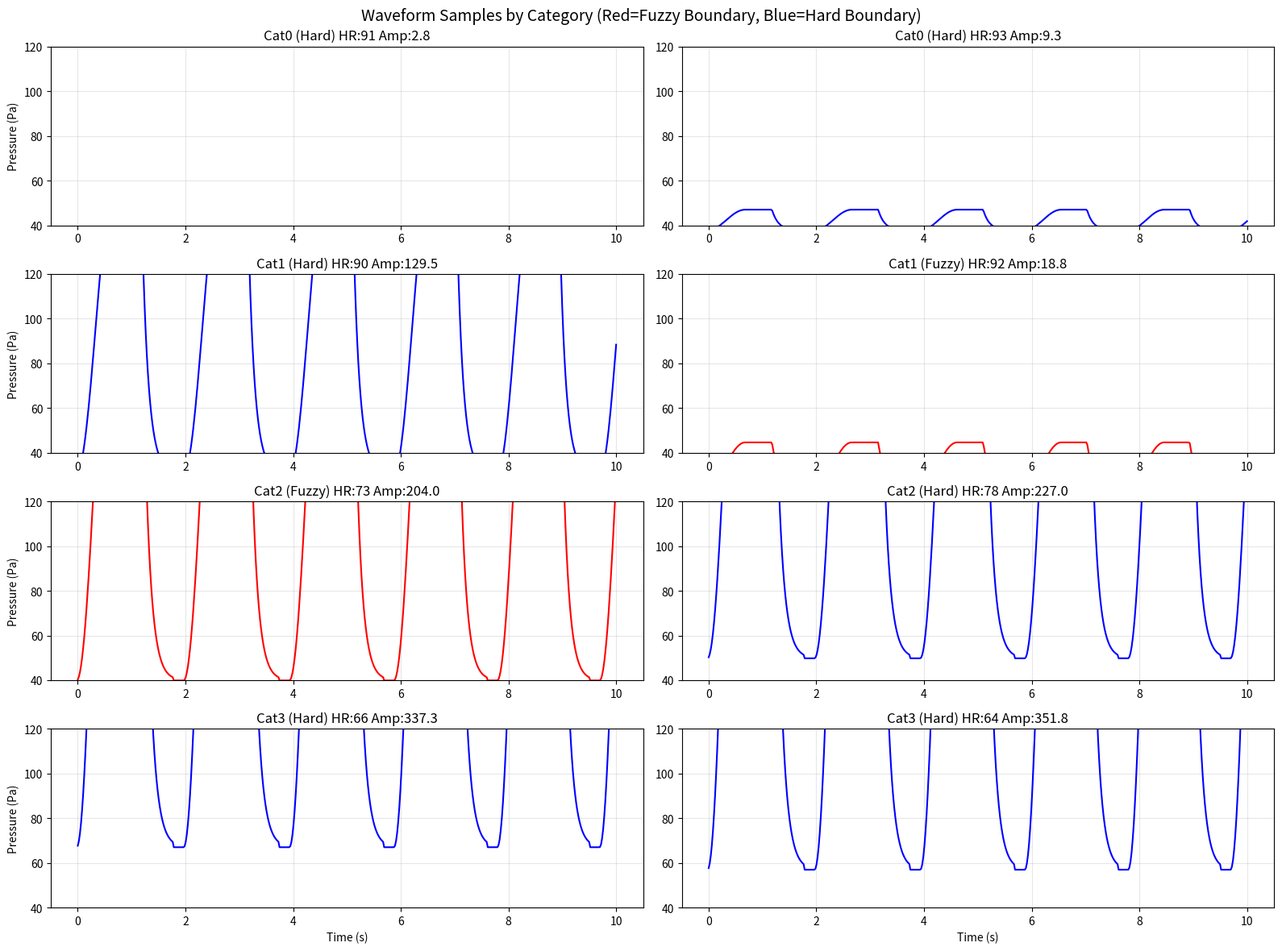

Write Python code to recreate this figure. (Note: this script raises an exception after producing the figure.)
import numpy as np
import pandas as pd
from pathlib import Path
from typing import List, Dict, Tuple
import logging

# 设置日志
logging.basicConfig(level=logging.INFO, format='%(asctime)s - %(levelname)s - %(message)s')

class WaveformGenerator:
    """
    机械波形生成器
    模拟真实按摩椅机械手的往复运动：
    - 推压期(35%):sin²曲线,模拟滚轮下压
    - 保持期(25%）：平顶，模拟停顿施压
    - 回弹期(30%）：指数衰减，模拟快速回弹
    - 复位期(10%）：基线，模拟机械复位
    """
    def __init__(self, base_freq: float = 0.5):
        self.base_freq = base_freq
        self.period = 1.0 / base_freq
        self.duty_cycle = {
            "push": 0.35,
            "hold": 0.25,
            "release": 0.30,
            "reset": 0.10   
        }
        # 预计算边界，避免重复计算
        self._bound_push_end = self.duty_cycle['push']
        self._bound_hold_end = self.duty_cycle['push'] + self.duty_cycle['hold']
        self._bound_release_end = 1.0 - self.duty_cycle['reset']

    def generate(self, t: np.ndarray, base_pressure: float, amplitude: float, phase_shift: float = 0.0) -> np.ndarray:
        """
        生成机械波形
        """
       
        # phase_shift / (2*np.pi) 将弧度转换为归一化周期比例
        phase = ((t / self.period) + (phase_shift / (2 * np.pi))) % 1.0
        
        # 初始化全0数组
        waveform = np.zeros_like(phase)
        
        # --- 1. 推压期 ---
        mask_push = phase < self._bound_push_end
        if self.duty_cycle['push'] > 0:
            # 归一化到 [0, 1]
            p_norm = phase[mask_push] / self.duty_cycle['push']
            # sin² 曲线
            waveform[mask_push] = np.sin(np.pi * p_norm / 2) ** 2
            
        # --- 2. 保持期 ---
        mask_hold = (phase >= self._bound_push_end) & (phase < self._bound_hold_end)
        waveform[mask_hold] = 1.0
        
        # --- 3. 回弹期 ---
        mask_release = (phase >= self._bound_hold_end) & (phase < self._bound_release_end)
        if self.duty_cycle['release'] > 0:
            # 归一化到 [0, 1]
            p_norm = (phase[mask_release] - self._bound_hold_end) / self.duty_cycle['release']
            # 指数衰减: exp(-5x), x从0到1，值从1衰减到exp(-5)≈0.006
            waveform[mask_release] = np.exp(-5 * p_norm)
            
        # --- 4. 复位期 ---
        # mask_reset = phase >= self._bound_release_end
        # waveform 已经初始化为 0，所以这一步可以省略
        
        # 映射实际压力值
        pressure = base_pressure + amplitude * waveform
        return pressure
class TemporalJitter :
    """
    时序抖动引擎 - 让机械运动更真实
    
    模拟三种电机不稳定性：
    1. 长期漂移:电机发热,频率缓慢变化(±10%,周期100秒)
    2. 短期抖动:齿轮间隙,相位随机偏移(±3%，平滑）
    3. 瞬时事件：阻力变化，随机加速/减速(每30秒,持续4-6秒）
    
    保守参数，确保波形仍可识别但不再"太规律"
    """    
    def __init__(self, 
                 long_term_amp: float = 0.10,   # 10%
                 short_term_amp: float = 0.03,   # 3%
                 transient_freq: float = 0.033):  # 每30秒1次
        self.long_term_amp = long_term_amp
        self.short_term_amp = short_term_amp
        self.transient_freq = transient_freq
        
    def apply(self,t: np.ndarray,base_freq : float) -> np.ndarray:
        """
        对时间轴应用抖动，返回调整后的时间轴
        
        Args:
            t: 原始时间数组（秒）
            base_freq: 基础频率（Hz）
            
        Returns:
            t_jittered: 抖动后的时间轴（用于波形采样）
        """
        dt = t[1] - t[0]  
        # 采样间隔（50Hz = 0.02s）
        
        # 长期偏移： 慢变正弦调制
        # 模拟电机发热导致的转速周期性变化
        drift = 1.0 + self.long_term_amp * np.sin(2 * np.pi * t / 100.0)
        
        # --- 2. 短期抖动：平滑随机游走 ---
        # 模拟齿轮间隙导致的微小相位抖动
        # 生成随机噪声，然后用移动平均平滑（50点 = 1秒）
        raw_noise = np.random.normal(0, self.short_term_amp, len(t))
        jitter = np.convolve(raw_noise, np.ones(50)/50, mode='same') 
        
        # --- 3. 瞬时事件：随机变速 ---
        # 模拟阻力变化导致的瞬时加速或减速
        transient = np.ones_like(t)
        if self.transient_freq > 0:
            # 每30秒左右发生一次
            event_interval = int(30.0 / dt)  # 30秒对应的采样点数
            num_events = len(t) // event_interval
            
            for _ in range(num_events):
                # 随机起始点
                start = np.random.randint(0, len(t) - 300)
                duration = np.random.randint(200, 300)  # 持续4-6秒
                end = min(start + duration, len(t))
                
                # 随机选择加速或减速（1.1-1.3倍 或 0.7-0.9倍）随机因子
                factor = np.random.choice([0.7, 0.8, 0.9, 1.1, 1.2, 1.3])
                transient[start:end] = factor
        # --- 组合所有抖动 ---
        # 瞬时频率 = 基础频率 × 长期漂移 × 瞬时事件 
        instantaneous_freq = base_freq * drift * transient  
        
        
      # 从频率重建时间轴：累积积分
        # 频率是相位的变化率，所以相位 = 积分(频率) × 2π
        # instantaneous_freq：决定这一刻跑多快。
        # np.cumsum：算出总共跑了多远（真实相位）。
        # `adjusted_t：算出“这段距离如果按正常跑，需要多少时间”。
        phase = np.cumsum(instantaneous_freq) * dt * 2 * np.pi
        t_jittered = phase / (2 * np.pi * base_freq)
        
        return t_jittered 
 # ========== Part 3: 软边界参数生成器 ==========
class FuzzyBoundaryGenerator:
    """
    软边界参数生成器
    
    解决iteration1.1的问题：类别边界过于清晰（RandomForest一眼看穿）
    
    策略：
    - 85%样本：清晰类别特征（硬边界）
    - 15%样本：跨类别混合（软边界）
    
    混合方式：使用Beta分布生成混合比例，偏向中间但不完全平均
    """        
    def __init__(self,overlap_ratio:float = 0.15): #15% 保守
        self.overlap_ratio = overlap_ratio
        
        # 类别参数定义
        self.category_profiles = {
            0 : {
                # 身体表征很差
                'hr_base' : 95, # 心率高
                'hr_var' : 10., # 波动大
                'pressure_factor' : 0.8, # 承受力低
                'amplitude_var' : 0.2, # 振幅变化大
            },
            1 : {
                # 身体表征一般
                'hr_base':85,
                'hr_var' : 8,
                'pressure_factor':1.0,
                'amplitude_var' : 0.15,
          },
            2 : {
                ## 身体表征正常
                'hr_base':75,
                'hr_var' : 6,
                'pressure_factor': 1.2,
                'amplitude_var' : 0.1,
            },
            3 : {
                # 身体表征很好
                'hr_base' : 65, # 心率低
                'hr_var' : 5,  # 波动小
                'pressure_factor' : 1.5 , # 承受力高
                'amplitude_var' : 0.08,   # 振幅稳定
            }
            
        }
    def generate_params(self,category : int) -> dict :
        """
        生成带软边界的物理参数
        
        Args:
            category: 目标类别（0-3）
            
        Returns:
            params: 包含所有物理参数的字典
                  如果是软边界样本，会包含'mixed_with'和'mix_ratio'
        """
        # 决定是否生成为软边界样本（15%概率）
        is_fuzzy = np.random.random() < self.overlap_ratio
        
        if is_fuzzy and category in [1, 2]:  # 只有中间类别才有软边界
            # 选择相邻类别进行混合
            neighbor = category - 1 if np.random.random() < 0.5 else category + 1
            neighbor = np.clip(neighbor, 0, 3)
            
            # 使用Beta分布生成混合比例（α=2, β=2，中间偏向）
            mix_ratio = np.random.beta(2, 2)
            
            # 混合参数
            params = self._mix_params(category, neighbor, mix_ratio)
            params['is_fuzzy'] = True
            params['mixed_with'] = neighbor
            params['mix_ratio'] = mix_ratio
            
        else:
            # 硬边界：从目标类别直接采样
            params = self._sample_from_category(category)
            params['is_fuzzy'] = False
            
        return params
    def _sample_from_category(self,cat: int) -> dict:
         """从单个类别采样参数"""   
         profile = self.category_profiles[cat]
         
         # 身高体重
         height = np.random.randint(155,198)
         weight = int(height-105 + np.random.normal(0,5))
         
         # 心率
         hr = profile['hr_base'] + np.random.randint(-profile['hr_var'],profile['hr_var'])
         hr= np.clip(hr,50,120)
         
         # 血氧（与类别相关）
         spo2 = 98 - (3 - cat) + np.random.randint(-1, 1)
         spo2 = np.clip(spo2, 90, 100)
         
         pressure_factor = profile['pressure_factor'] + np.random.normal(0,0.1)
         base_pressure = weight*0.6*pressure_factor
         amplitude = 15 * cat *8 + np.random.normal(0,profile['amplitude_var']+10)
         
         return {
             'category' : cat,
             'height' : height,
             'weight' : weight,
             'hr' : hr,
             'spo2' : spo2,
             'base_pressure' : base_pressure,
             'amplitude' : amplitude 
         }
    
    def _mix_params(self,cat1 : int ,cat2 : int,ratio : float) -> dict:
        """混合两个类别的参数"""
        param1 = self._sample_from_category(cat1)
        param2 = self._sample_from_category(cat2)
        
        mixed = {
            
        }
        for key in ["height",'weight','hr','spo2','base_pressure','amplitude']:
            # 线性插值混合
            mixed[key] = ratio * param1[key] + (1-ratio) * param2[key]
        
        # 类别标签使用混合比列最大的
        mixed['category'] = cat1 if ratio > 0.5 else cat2
        mixed['time_category'] = cat1 # 记录原始目标类别
        
        return  mixed
# ========== Part 1+2+3 联合测试 ==========
if __name__ == "__main__":
    import matplotlib.pyplot as plt
    
    np.random.seed(42)  # 固定种子
    
    # 创建组件
    wave_gen = WaveformGenerator(base_freq=0.5)
    jitter = TemporalJitter(long_term_amp=0.10, short_term_amp=0.03, transient_freq=0.033)
    boundary_gen = FuzzyBoundaryGenerator(overlap_ratio=0.15)
    
    # 生成4个类别的样本（每类2个：1个硬边界，1个软边界）
    categories = [0, 1, 2, 3]
    fig, axes = plt.subplots(4, 2, figsize=(16, 12))
    
    for i, cat in enumerate(categories):
        for j in range(2):  # 每类生成2个样本
            # 生成参数
            params = boundary_gen.generate_params(cat)
            
            # 生成时间轴
            t = np.linspace(0, 10, 500)  # 10秒展示
            
            # 应用抖动
            t_jittered = jitter.apply(t, 0.5)
            
            # 生成波形
            waveform = wave_gen.generate(t_jittered, params['base_pressure'], params['amplitude'])
            
            # 绘制
            ax = axes[i, j]
            color = 'red' if params.get('is_fuzzy', False) else 'blue'
            label = f"Cat{cat} {'(Fuzzy)' if params.get('is_fuzzy') else '(Hard)'}"
            
            ax.plot(t, waveform, color=color, linewidth=1.5)
            ax.set_title(f"{label} HR:{int(params['hr'])} Amp:{params['amplitude']:.1f}")
            ax.set_ylim(40, 120)
            ax.grid(True, alpha=0.3)
            
            if i == 3:  # 最后一行
                ax.set_xlabel('Time (s)')
            if j == 0:  # 第一列
                ax.set_ylabel('Pressure (Pa)')
    
    plt.suptitle('Waveform Samples by Category (Red=Fuzzy Boundary, Blue=Hard Boundary)', fontsize=14)
    plt.tight_layout()
    plt.savefig('experiment/test/generate/test_part3.png', dpi=150)
    plt.close()
    
    # 统计软边界比例
    fuzzy_count = 0
    total = 1000
    for _ in range(total):
        p = boundary_gen.generate_params(np.random.randint(0, 4))
        if p.get('is_fuzzy', False):
            fuzzy_count += 1
    
    print(f"\n✓ Part 3 完成！")
    print(f"  总测试样本: {total}")
    print(f"  软边界样本: {fuzzy_count} ({fuzzy_count/total*100:.1f}%)")
    print(f"  预期比例: 15%")    
    
    

        
         
             
